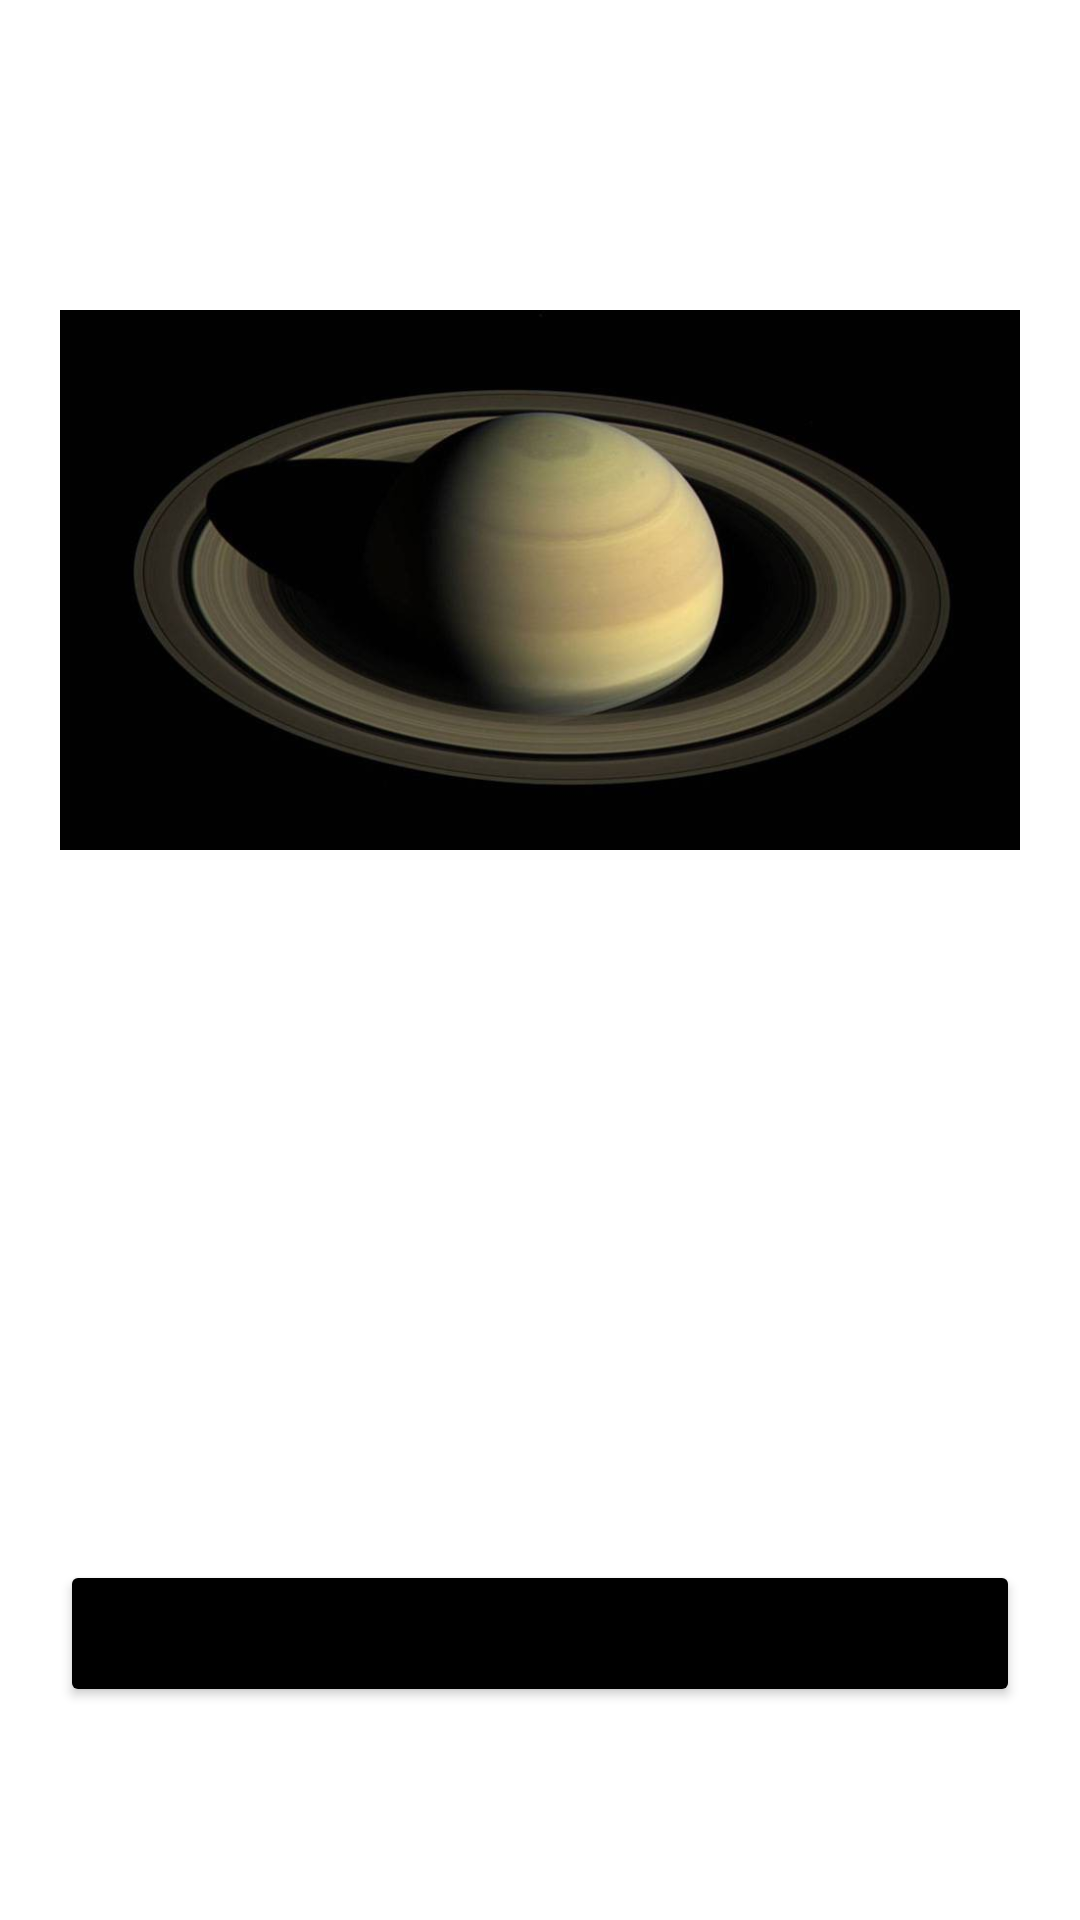

Android layout source for this screen:
<!-- AndroidManifest.xml: application theme Theme.Cuatrimestre6_Parcial1 -->
<!-- res/layout/activity_pantalla_saturno.xml -->
<?xml version="1.0" encoding="utf-8"?>
<RelativeLayout xmlns:android="http://schemas.android.com/apk/res/android"
    xmlns:app="http://schemas.android.com/apk/res-auto"
    xmlns:tools="http://schemas.android.com/tools"
    android:layout_width="match_parent"
    android:layout_height="match_parent"
    android:padding="20dp"
    android:background="@mipmap/fondo"
    tools:context=".pantalla_saturno">

    <LinearLayout
        android:id="@+id/saturno"
        android:layout_width="match_parent"
        android:layout_height="match_parent"
        android:layout_alignParentStart="true"
        android:layout_alignParentTop="true"
        android:orientation="vertical">


        <LinearLayout
            android:layout_width="wrap_content"
            android:layout_height="wrap_content">

        </LinearLayout>

        <TextView
            style="@style/CardView.Dark"
            android:textColor="#ffff"
            android:layout_width="wrap_content"
            android:layout_height="wrap_content"
            android:text="@string/saturno"
            android:layout_marginTop="20dp"
            android:layout_gravity="center"
            android:textSize="40dp"
            android:fontFamily="sans-serif-black"/>




        <ImageView
            android:id="@+id/jupiter"
            android:layout_width="match_parent"
            android:layout_height="200dp"
            android:layout_marginTop="0dp"
            android:src="@mipmap/saturno"
            android:text="$100" />


        <TextView
            android:id="@+id/datos6"
            style="@style/CardView.Dark"
            android:textColor="#ffff"
            android:layout_width="wrap_content"
            android:layout_marginTop="5dp"
            android:layout_height="wrap_content"
            android:layout_gravity="center"
            android:text="@string/saturnodate"
            android:textSize="22dp" />


    </LinearLayout>

    <Button
        android:id="@+id/anterior"
        android:layout_width="match_parent"
        android:layout_height="49dp"
        android:layout_marginTop="500dp"
        android:backgroundTint="@android:color/background_dark"
        android:text="Regresar" />




</RelativeLayout>
<!-- resources referenced by this layout -->
<resources>
  <!-- mipmap saturno: jpg bitmap (mipmap-xxhdpi, 29117 bytes) -->
  <string name="saturno"> Saturno </string>
  <string name="saturnodate"> Es famoso este planeta del Sistema Solar por su imponente brillo procedente de sus anillos que rodean al planeta. Volviendo a Galileo, éste lo avistó por primera vez en el año 1610. Prácticamente todo el planeta (un 96%) está formado por hidrógeno y el 3% restante de hielo. </string>
  <style name="Theme.Cuatrimestre6_Parcial1" parent="Theme.MaterialComponents.DayNight.DarkActionBar">
          
          <item name="colorPrimary">@color/purple_500</item>
          <item name="colorPrimaryVariant">@color/purple_700</item>
          <item name="colorOnPrimary">@color/white</item>
          
          <item name="colorSecondary">@color/teal_200</item>
          <item name="colorSecondaryVariant">@color/teal_700</item>
          <item name="colorOnSecondary">@color/black</item>
          
          <item name="android:statusBarColor" tools:targetApi="l">?attr/colorPrimaryVariant</item>
          
      </style>
  <!-- not gathered from this repository: default colours our renderer supplied (Android Studio template values) -->
  <color name="purple_500">#FF6200EE</color>
  <color name="purple_700">#FF3700B3</color>
  <color name="teal_200">#FF03DAC5</color>
  <color name="teal_700">#FF018786</color>
  <color name="black">#FF000000</color>
  <color name="white">#FFFFFFFF</color>
</resources>
